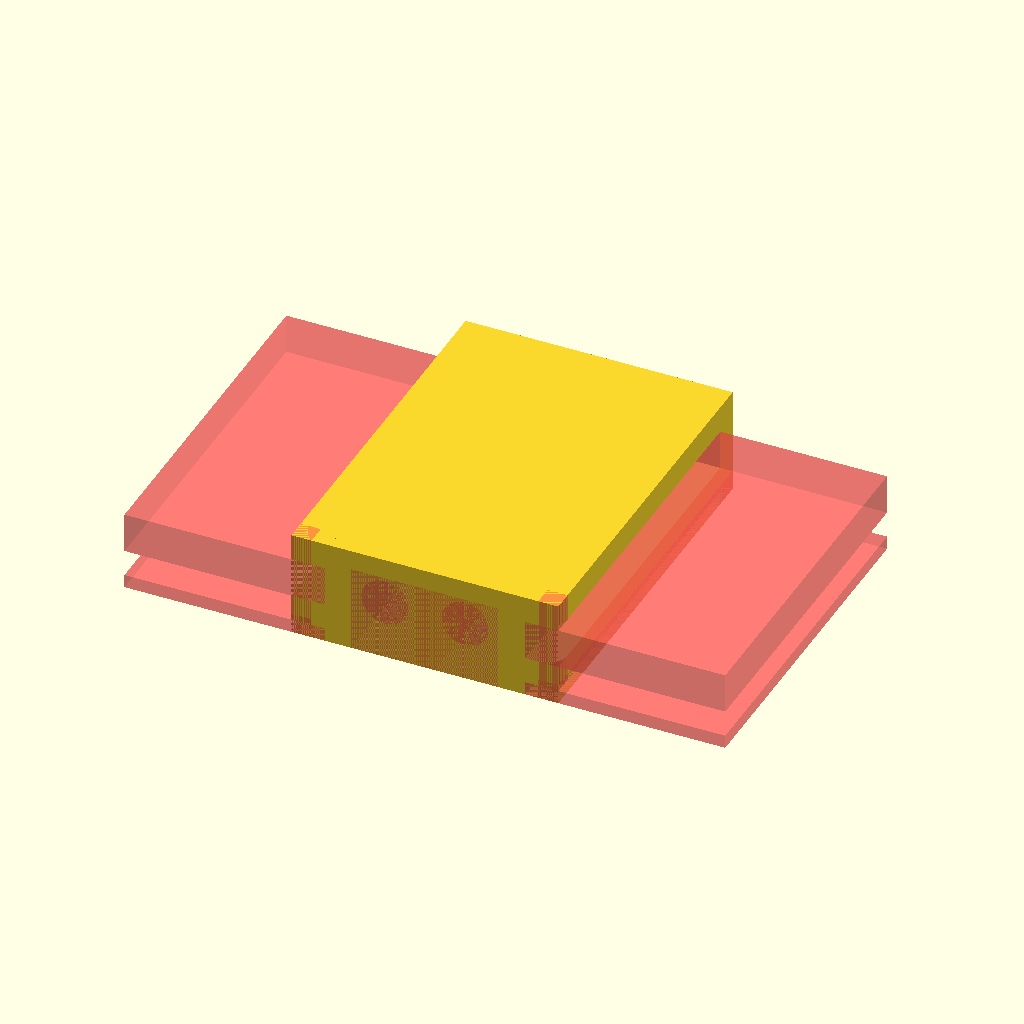
Cell 1: the model at its default parameters.
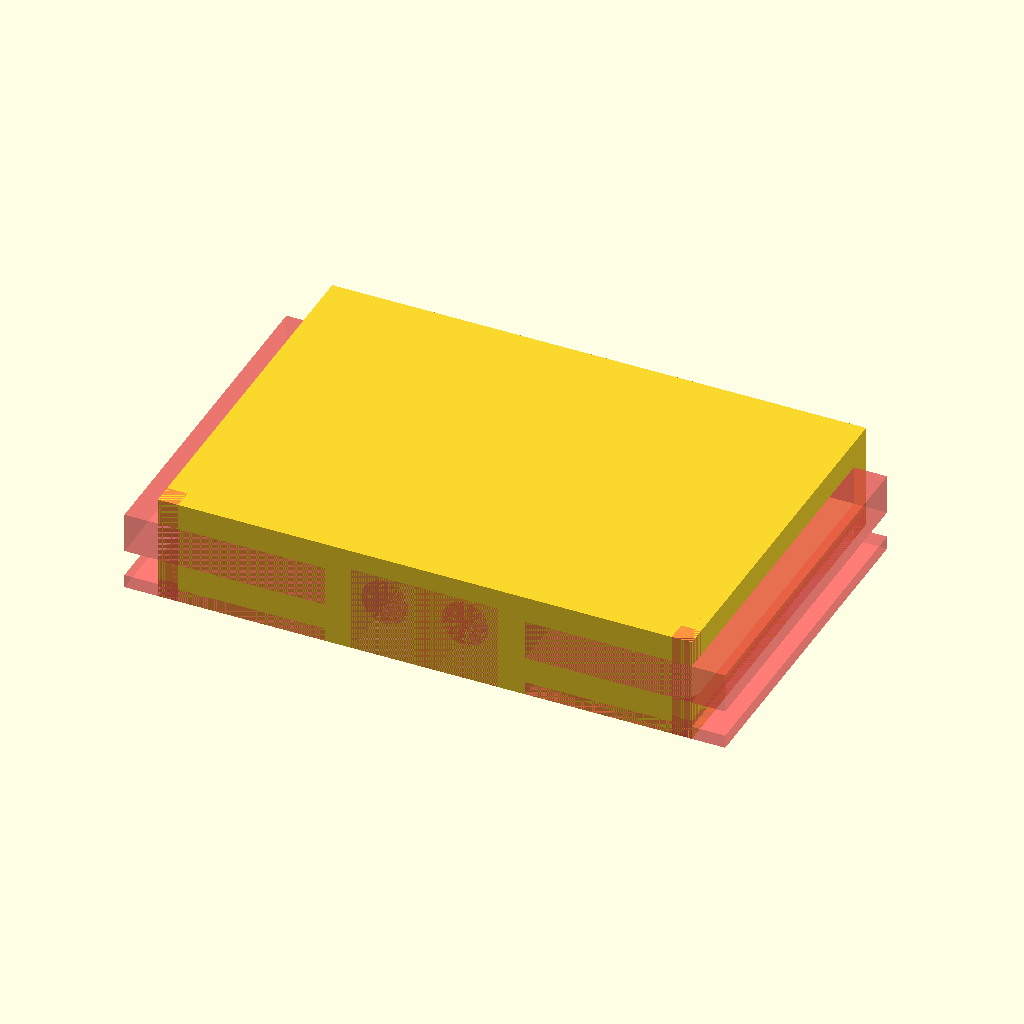
Cell 2: WIDTH = 40 (everything else at default).
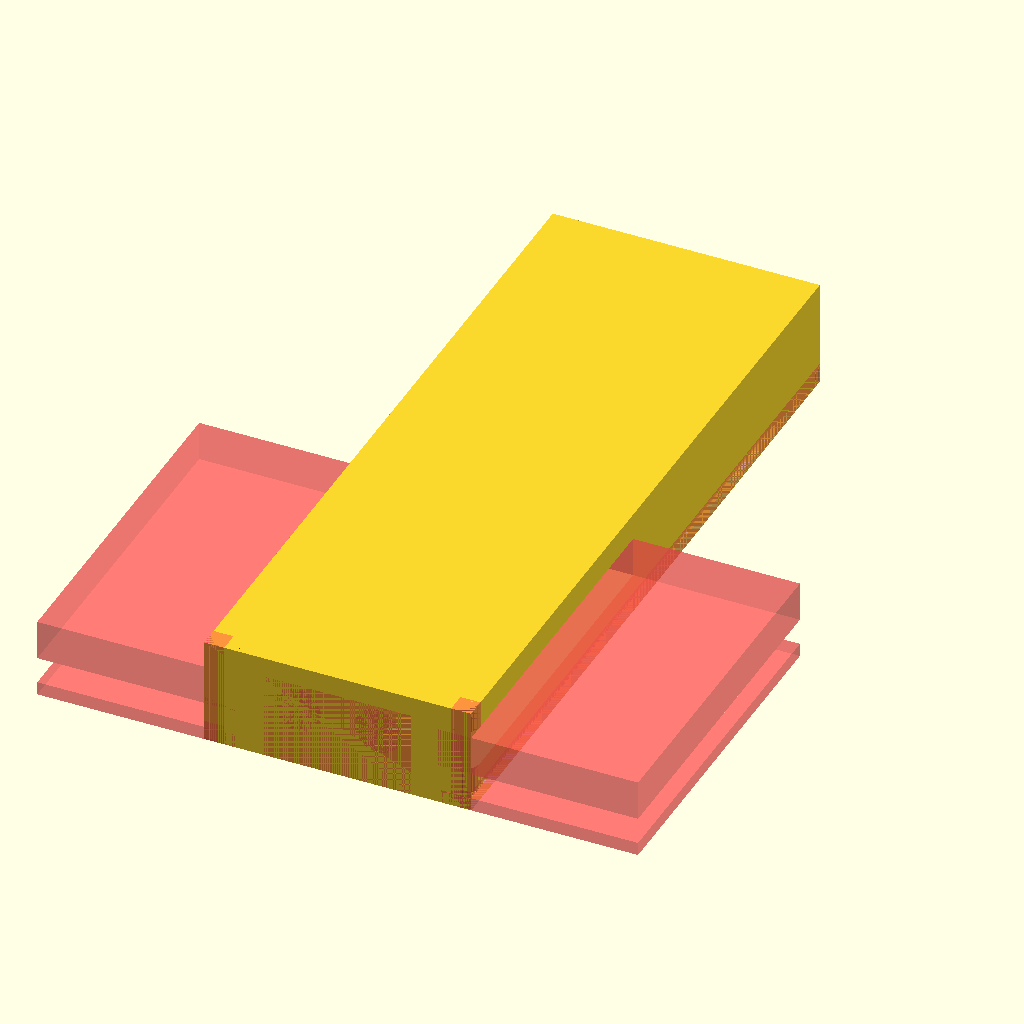
Cell 3: LENGTH = 56 (everything else at default).
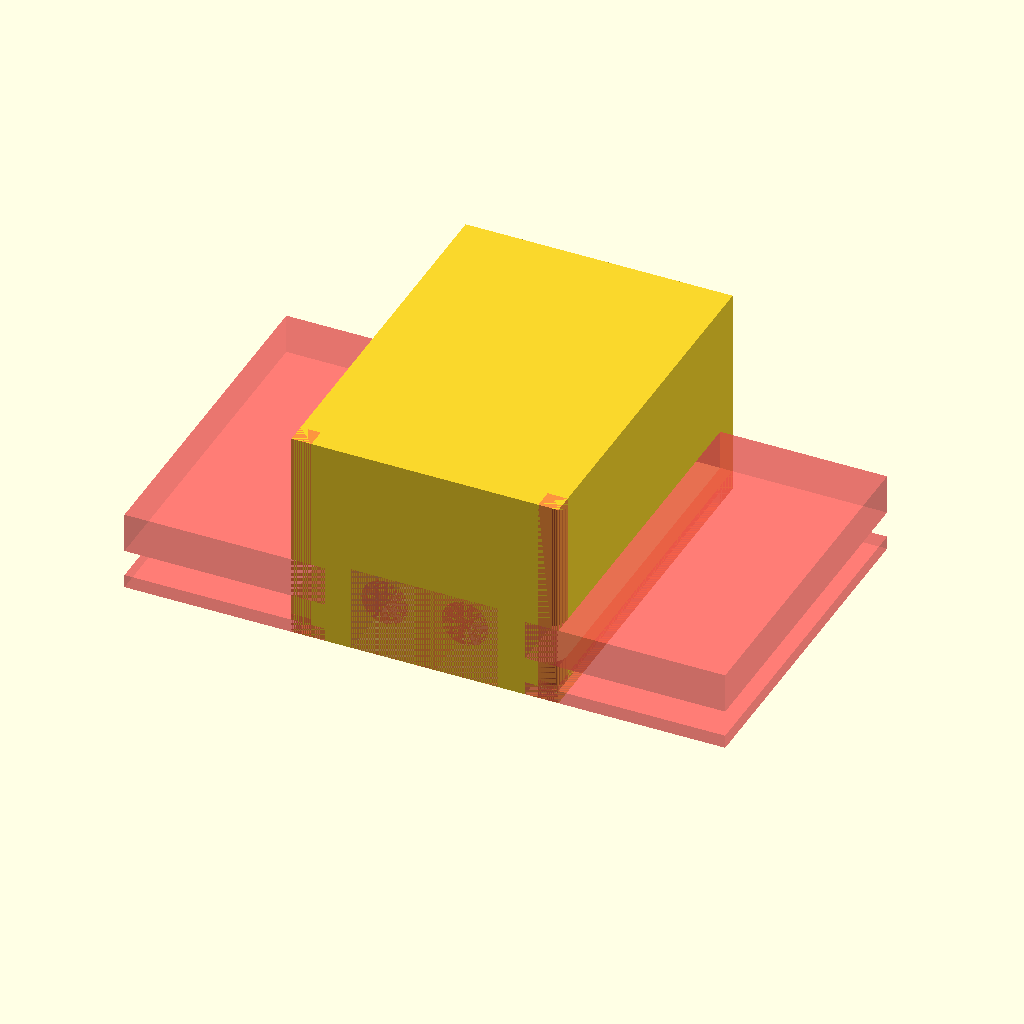
Cell 4 — HEIGHT set to 16, the other parameters unchanged.
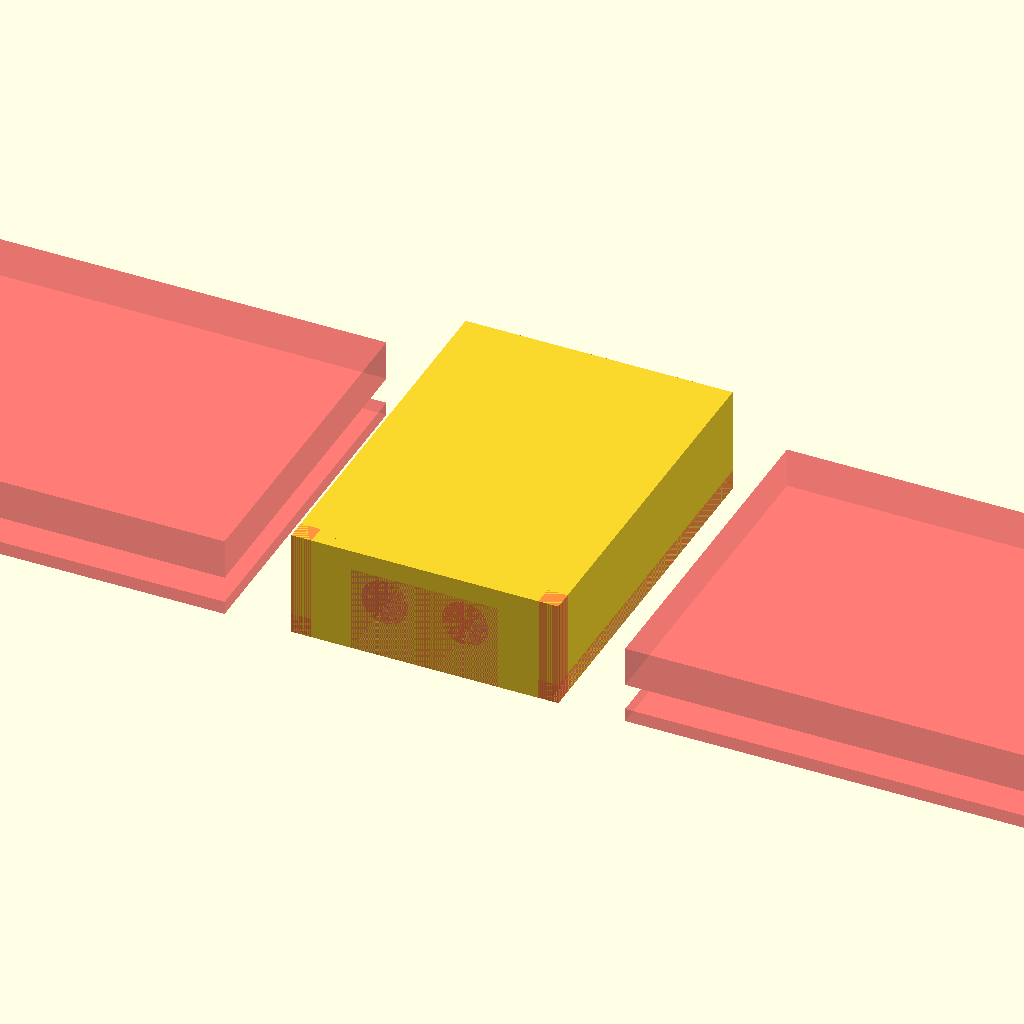
Cell 5: the same model with SLOT1_WIDTH = 30.
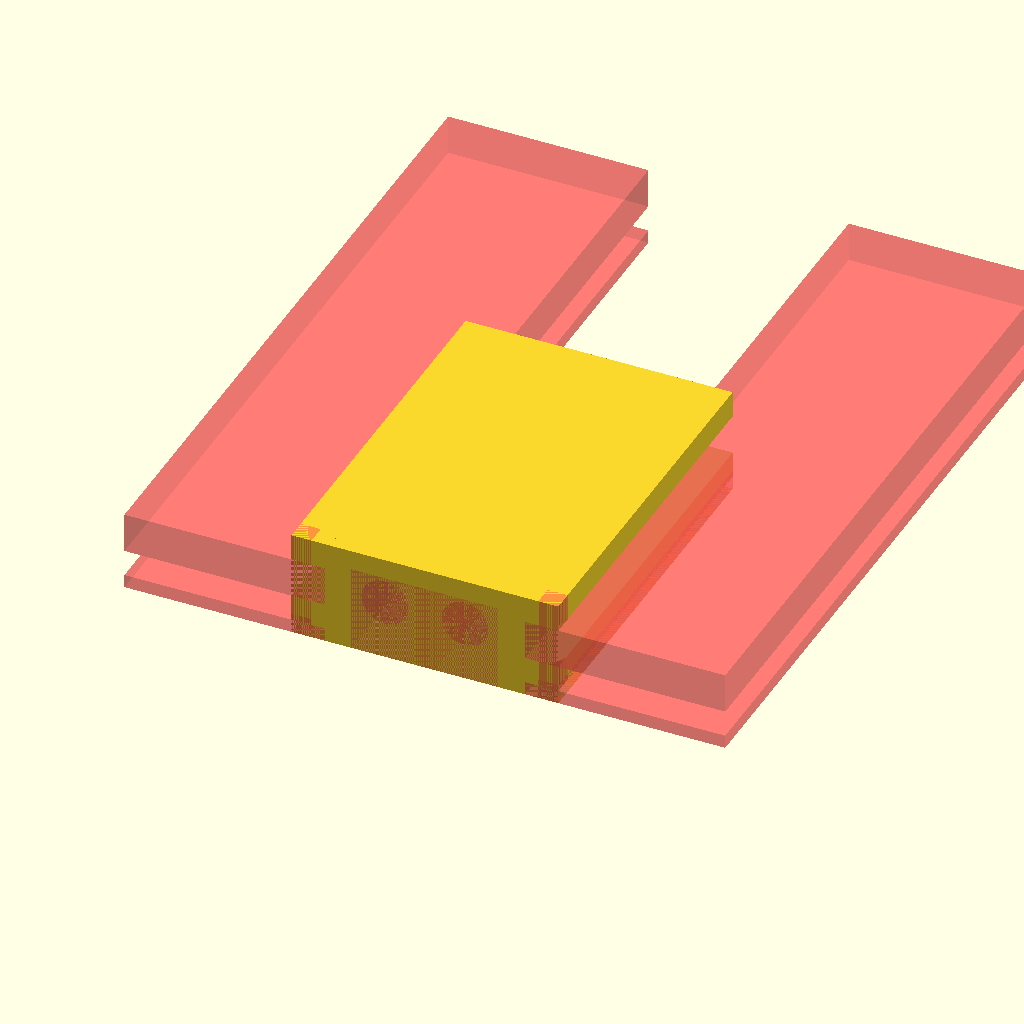
Cell 6: the same model with SLOT1_LENGTH = 52.
All cells are drawn from one camera (rotation 55°, 0°, 25°, orthographic, colour scheme Cornfield), so only the parameter changes between them.
OpenSCAD source file tool-parts/minix-psu-adapter.scad:
WIDTH = 20;
LENGTH = 28;
HEIGHT = 8;

SLOT1_WIDTH = 15;
SLOT1_LENGTH = 26;
SLOT1_THICKNESS = 3;
SLOT1_HEIGHT = 3;
SLOT2_WIDTH = SLOT1_WIDTH;
SLOT2_LENGTH = SLOT1_LENGTH;
SLOT2_THICKNESS = 1;
SLOT2_HEIGHT = 0;

POCKET_WIDTH = 11;
POCKET_LENGTH = 16;
POCKET_HEIGHT = 6.5;

SPACER_WIDTH = 1.5;
SPACER_LENGTH = POCKET_LENGTH;

WIRE_HOLE_DIA = 3.5;
WIRE_HOLE_SPACING = 6;
WIRE_HOLE_HEIGHT = 4.5;

CORNER_DIA = 3;

$fn = 50;

difference() {
  translate([-WIDTH/2, -LENGTH/2, 0])
  cube(size = [WIDTH, LENGTH, HEIGHT]);

  #difference() {
    translate([-POCKET_WIDTH/2, -LENGTH/2, 0])
    cube(size = [POCKET_WIDTH, POCKET_LENGTH, POCKET_HEIGHT]);

    translate([-SPACER_WIDTH/2, -LENGTH/2, 0])
    cube(size = [SPACER_WIDTH, SPACER_LENGTH, POCKET_HEIGHT]);
  }

  #for(i = [-1, 1]) {
    translate([-SLOT1_WIDTH/2 + i * SLOT1_WIDTH, -LENGTH/2, SLOT1_HEIGHT])
    cube(size = [SLOT1_WIDTH, SLOT1_LENGTH, SLOT1_THICKNESS]);

    translate([-SLOT2_WIDTH/2 + i * SLOT2_WIDTH, -LENGTH/2, SLOT2_HEIGHT])
    cube(size = [SLOT2_WIDTH, SLOT2_LENGTH, SLOT2_THICKNESS]);

    translate([i * WIRE_HOLE_SPACING/2, -LENGTH/2, WIRE_HOLE_HEIGHT])
    rotate([-90, 0, 0])
    cylinder(d = WIRE_HOLE_DIA, h = LENGTH);

    translate([i * (WIDTH - CORNER_DIA)/2, -(LENGTH - CORNER_DIA)/2, 0])
    rotate([0, 0, i == 1 ? 90 : 0])
    difference() {
      translate([-CORNER_DIA/2, -CORNER_DIA/2, 0])
      cube(size = [CORNER_DIA/2, CORNER_DIA/2, HEIGHT]);
      cylinder(d = CORNER_DIA, h = HEIGHT);
    }

    translate([i * -(WIDTH - CORNER_DIA)/2, LENGTH/2, CORNER_DIA/2])
    rotate([90, 0, 0])
    rotate([0, 0, i == -1 ? 90 : 0])
    difference() {
      translate([-CORNER_DIA/2, -CORNER_DIA/2, 0])
      cube(size = [CORNER_DIA/2, CORNER_DIA/2, LENGTH]);
      cylinder(d = CORNER_DIA, h = LENGTH);
    }
  }
}
Customizer parameters (derived from the source; name, type, default, range or options):
WIDTH: number, default 20
LENGTH: number, default 28
HEIGHT: number, default 8
SLOT1_WIDTH: number, default 15
SLOT1_LENGTH: number, default 26
SLOT1_THICKNESS: number, default 3
SLOT1_HEIGHT: number, default 3
SLOT2_THICKNESS: number, default 1
SLOT2_HEIGHT: number, default 0
POCKET_WIDTH: number, default 11
POCKET_LENGTH: number, default 16
POCKET_HEIGHT: number, default 6.5
SPACER_WIDTH: number, default 1.5
WIRE_HOLE_DIA: number, default 3.5
WIRE_HOLE_SPACING: number, default 6
WIRE_HOLE_HEIGHT: number, default 4.5
CORNER_DIA: number, default 3
